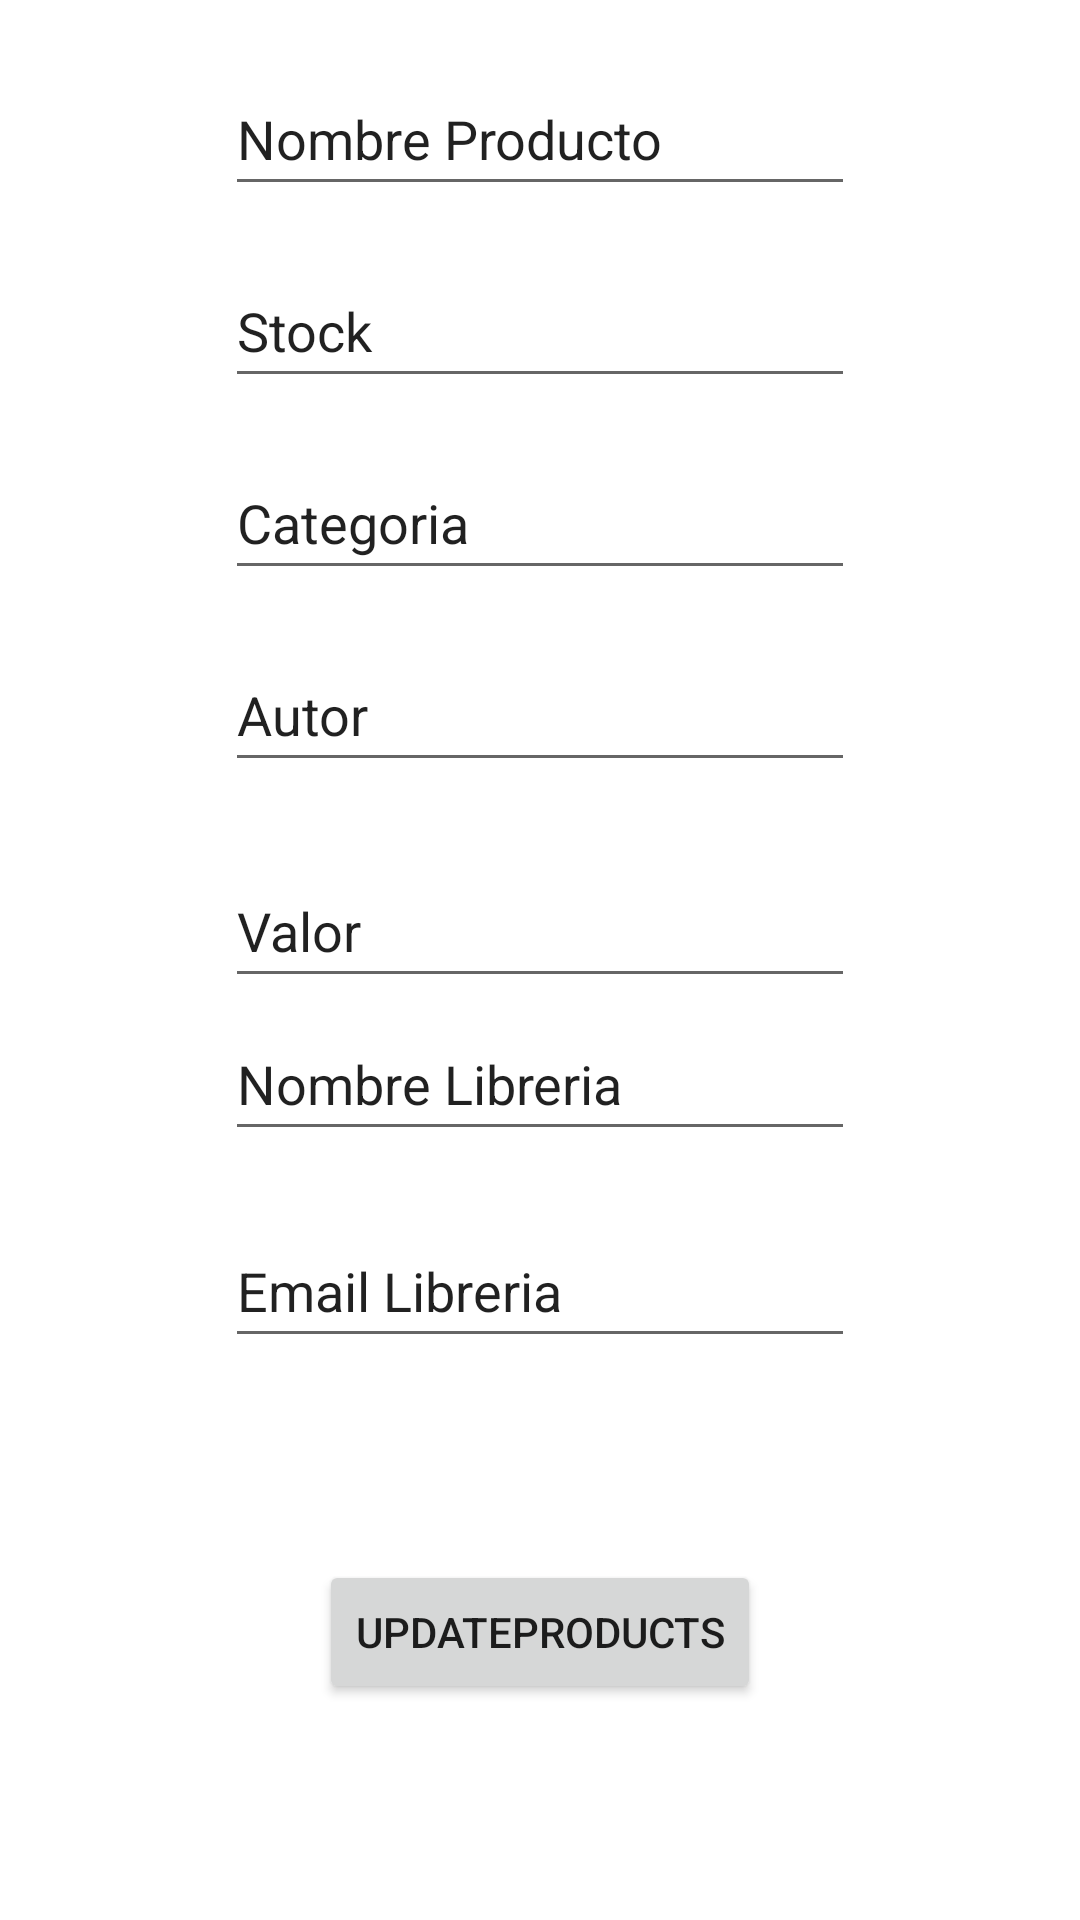

Layout XML and referenced resources for this Android screen:
<!-- AndroidManifest.xml: application theme Theme.MyProyecto -->
<!-- res/layout/activity_profile_product.xml -->
<?xml version="1.0" encoding="utf-8"?>
<androidx.constraintlayout.widget.ConstraintLayout xmlns:android="http://schemas.android.com/apk/res/android"
    xmlns:app="http://schemas.android.com/apk/res-auto"
    xmlns:tools="http://schemas.android.com/tools"
    android:layout_width="match_parent"
    android:layout_height="match_parent"
    tools:context=".ProfileProductActivity">

    <androidx.constraintlayout.widget.Guideline
        android:id="@+id/guideline34"
        android:layout_width="wrap_content"
        android:layout_height="wrap_content"
        android:orientation="horizontal"
        app:layout_constraintGuide_percent="0.02" />

    <androidx.constraintlayout.widget.Guideline
        android:id="@+id/guideline35"
        android:layout_width="wrap_content"
        android:layout_height="wrap_content"
        android:orientation="horizontal"
        app:layout_constraintGuide_percent="0.32" />

    <androidx.constraintlayout.widget.Guideline
        android:id="@+id/guideline36"
        android:layout_width="wrap_content"
        android:layout_height="wrap_content"
        android:orientation="horizontal"
        app:layout_constraintGuide_percent="0.98" />

    <androidx.constraintlayout.widget.Guideline
        android:id="@+id/guideline37"
        android:layout_width="wrap_content"
        android:layout_height="wrap_content"
        android:orientation="horizontal"
        app:layout_constraintGuide_percent="0.22" />

    <androidx.constraintlayout.widget.Guideline
        android:id="@+id/guideline38"
        android:layout_width="wrap_content"
        android:layout_height="wrap_content"
        android:orientation="horizontal"
        app:layout_constraintGuide_percent="0.12" />

    <androidx.constraintlayout.widget.Guideline
        android:id="@+id/guideline39"
        android:layout_width="wrap_content"
        android:layout_height="wrap_content"
        android:orientation="horizontal"
        app:layout_constraintGuide_percent="0.42" />

    <androidx.constraintlayout.widget.Guideline
        android:id="@+id/guideline40"
        android:layout_width="wrap_content"
        android:layout_height="wrap_content"
        android:orientation="horizontal"
        app:layout_constraintGuide_percent="0.52" />

    <EditText
        android:id="@+id/etProductName"
        android:layout_width="wrap_content"
        android:layout_height="wrap_content"
        android:ems="10"
        android:inputType="textPersonName"
        android:minHeight="48dp"
        android:text="@string/nombreProducto"
        app:layout_constraintBottom_toTopOf="@+id/guideline38"
        app:layout_constraintEnd_toEndOf="parent"
        app:layout_constraintStart_toStartOf="parent"
        app:layout_constraintTop_toTopOf="@+id/guideline34" />

    <EditText
        android:id="@+id/etStock"
        android:layout_width="wrap_content"
        android:layout_height="wrap_content"
        android:ems="10"
        android:inputType="textPersonName"
        android:minHeight="48dp"
        android:text="@string/stock"
        app:layout_constraintBottom_toTopOf="@+id/guideline37"
        app:layout_constraintEnd_toEndOf="parent"
        app:layout_constraintStart_toStartOf="parent"
        app:layout_constraintTop_toTopOf="@+id/guideline38" />

    <EditText
        android:id="@+id/etCategory"
        android:layout_width="wrap_content"
        android:layout_height="wrap_content"
        android:ems="10"
        android:inputType="textPersonName"
        android:minHeight="48dp"
        android:text="@string/category"
        app:layout_constraintBottom_toTopOf="@+id/guideline35"
        app:layout_constraintEnd_toEndOf="parent"
        app:layout_constraintStart_toStartOf="parent"
        app:layout_constraintTop_toTopOf="@+id/guideline37" />

    <EditText
        android:id="@+id/etAuthor"
        android:layout_width="wrap_content"
        android:layout_height="wrap_content"
        android:ems="10"
        android:inputType="textPersonName"
        android:minHeight="48dp"
        android:text="@string/author"
        app:layout_constraintBottom_toTopOf="@+id/guideline39"
        app:layout_constraintEnd_toEndOf="parent"
        app:layout_constraintStart_toStartOf="parent"
        app:layout_constraintTop_toTopOf="@+id/guideline35" />

    <EditText
        android:id="@+id/etValue"
        android:layout_width="wrap_content"
        android:layout_height="wrap_content"
        android:layout_marginTop="16dp"
        android:ems="10"
        android:inputType="textPersonName"
        android:minHeight="48dp"
        android:text="@string/value"
        app:layout_constraintBottom_toTopOf="@+id/guideline40"
        app:layout_constraintEnd_toEndOf="parent"
        app:layout_constraintStart_toStartOf="parent"
        app:layout_constraintTop_toTopOf="@+id/guideline39"
        app:layout_constraintVertical_bias="0.0" />

    <EditText
        android:id="@+id/etStoreName"
        android:layout_width="wrap_content"
        android:layout_height="wrap_content"
        android:ems="10"
        android:inputType="textPersonName"
        android:minHeight="48dp"
        android:text="@string/storeName"
        app:layout_constraintBottom_toTopOf="@+id/guideline54"
        app:layout_constraintEnd_toEndOf="parent"
        app:layout_constraintStart_toStartOf="parent"
        app:layout_constraintTop_toTopOf="@+id/guideline40"
        app:layout_constraintVertical_bias="0.188" />

    <EditText
        android:id="@+id/etEmailStore"
        android:layout_width="wrap_content"
        android:layout_height="wrap_content"
        android:ems="10"
        android:inputType="textPersonName"
        android:minHeight="48dp"
        android:text="@string/storeEmail"
        app:layout_constraintBottom_toTopOf="@+id/guideline55"
        app:layout_constraintEnd_toEndOf="parent"
        app:layout_constraintStart_toStartOf="parent"
        app:layout_constraintTop_toTopOf="@+id/guideline54" />

    <Button
        android:id="@+id/btnProductUptade"
        android:layout_width="wrap_content"
        android:layout_height="wrap_content"
        android:onClick="updateProduct"
        android:text="upDateProducts"
        app:layout_constraintBottom_toTopOf="@+id/guideline36"
        app:layout_constraintEnd_toEndOf="parent"
        app:layout_constraintStart_toStartOf="parent"
        app:layout_constraintTop_toTopOf="@+id/guideline55" />

    <androidx.constraintlayout.widget.Guideline
        android:id="@+id/guideline54"
        android:layout_width="wrap_content"
        android:layout_height="wrap_content"
        android:orientation="horizontal"
        app:layout_constraintGuide_percent="0.62" />

    <androidx.constraintlayout.widget.Guideline
        android:id="@+id/guideline55"
        android:layout_width="wrap_content"
        android:layout_height="wrap_content"
        android:orientation="horizontal"
        app:layout_constraintGuide_percent="0.72" />
</androidx.constraintlayout.widget.ConstraintLayout>
<!-- resources referenced by this layout -->
<resources>
  <string name="author">Autor</string>
  <string name="category">Categoria</string>
  <string name="nombreProducto">Nombre Producto</string>
  <string name="stock">Stock</string>
  <string name="storeEmail">Email Libreria</string>
  <string name="storeName">Nombre Libreria</string>
  <string name="value">Valor</string>
  <style name="Theme.MyProyecto" parent="Theme.MaterialComponents.DayNight.NoActionBar">
          
          <item name="colorPrimary">@color/primary_light</item>
          <item name="colorPrimaryVariant">@color/purple_700</item>
          <item name="colorOnPrimary">@color/white</item>
          
          <item name="colorSecondary">@color/teal_200</item>
          <item name="colorSecondaryVariant">@color/teal_700</item>
          <item name="colorOnSecondary">@color/black</item>
          
          <item name="android:statusBarColor" tools:targetApi="l">?attr/colorPrimaryVariant</item>
          
      </style>
  <color name="primary_light">#63a4ff</color>
  <color name="purple_700">#FF3700B3</color>
  <color name="white">#FFFFFFFF</color>
  <color name="teal_200">#FF03DAC5</color>
  <color name="teal_700">#FF018786</color>
  <color name="black">#FF000000</color>
</resources>
